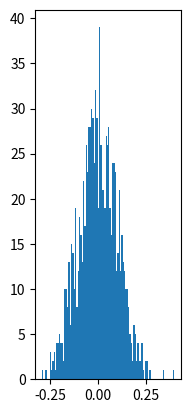

Recreate this plot in Python. (Note: this script raises an exception after producing the figure.)
# encoding=utf-8
# [redacted]
# numpy random模块的基本用法

import numpy as np
import matplotlib.pyplot as plt

# 设置打印时 只显示小数点后两位
np.set_printoptions(precision=2)


def main():
    # 生成取值在0，1区间内的2x3矩阵
    print(np.random.rand(2, 3))

    # 生成取值位在0，10区间内的 2x3矩阵
    print(np.random.randint(0, 10, size=(2, 3)))

    # 正态分布 loc均值,scale标准差
    normal_values = np.random.normal(loc=0, scale=0.1, size=1000)
    plt.subplot(131)
    plt.hist(normal_values, 100, normed=True)
    plt.title("normal")

    # 均匀分布
    uniform_values = np.random.uniform(0, 1, size=1000)
    plt.subplot(132)
    plt.plot(uniform_values, ".r")
    plt.title("uniform")

    # 泊松分布 lam: lanbda系数
    poisson_values = np.random.poisson(lam=2.0, size=1000)
    plt.subplot(133)
    plt.plot(poisson_values, ".g")
    plt.title("poisson")


    # 乱序 - permutation :原数组不变,返回打乱后的数组
    a = np.arange(0, 10, 1)
    print("原始:", a)
    b = np.random.permutation(a)
    print("permutation - 原始:", a)
    print("permutation - 结果:", b)

    # 乱序 - shuffle :直接将原数组打乱
    print("shuffle - 原始:", a)
    np.random.shuffle(a)
    print("shuffle - 结果:", a)

    # 抽取
    a = np.arange(0, 10, 1)
    print("原始:", a.shape)
    # replace:True 可重复抽取,False 不可重复抽取 默认True
    b = np.random.choice(a, size=(2, ), replace=True)
    print("choice:", b)

    plt.show()
    pass


if __name__ == "__main__":
    main()
